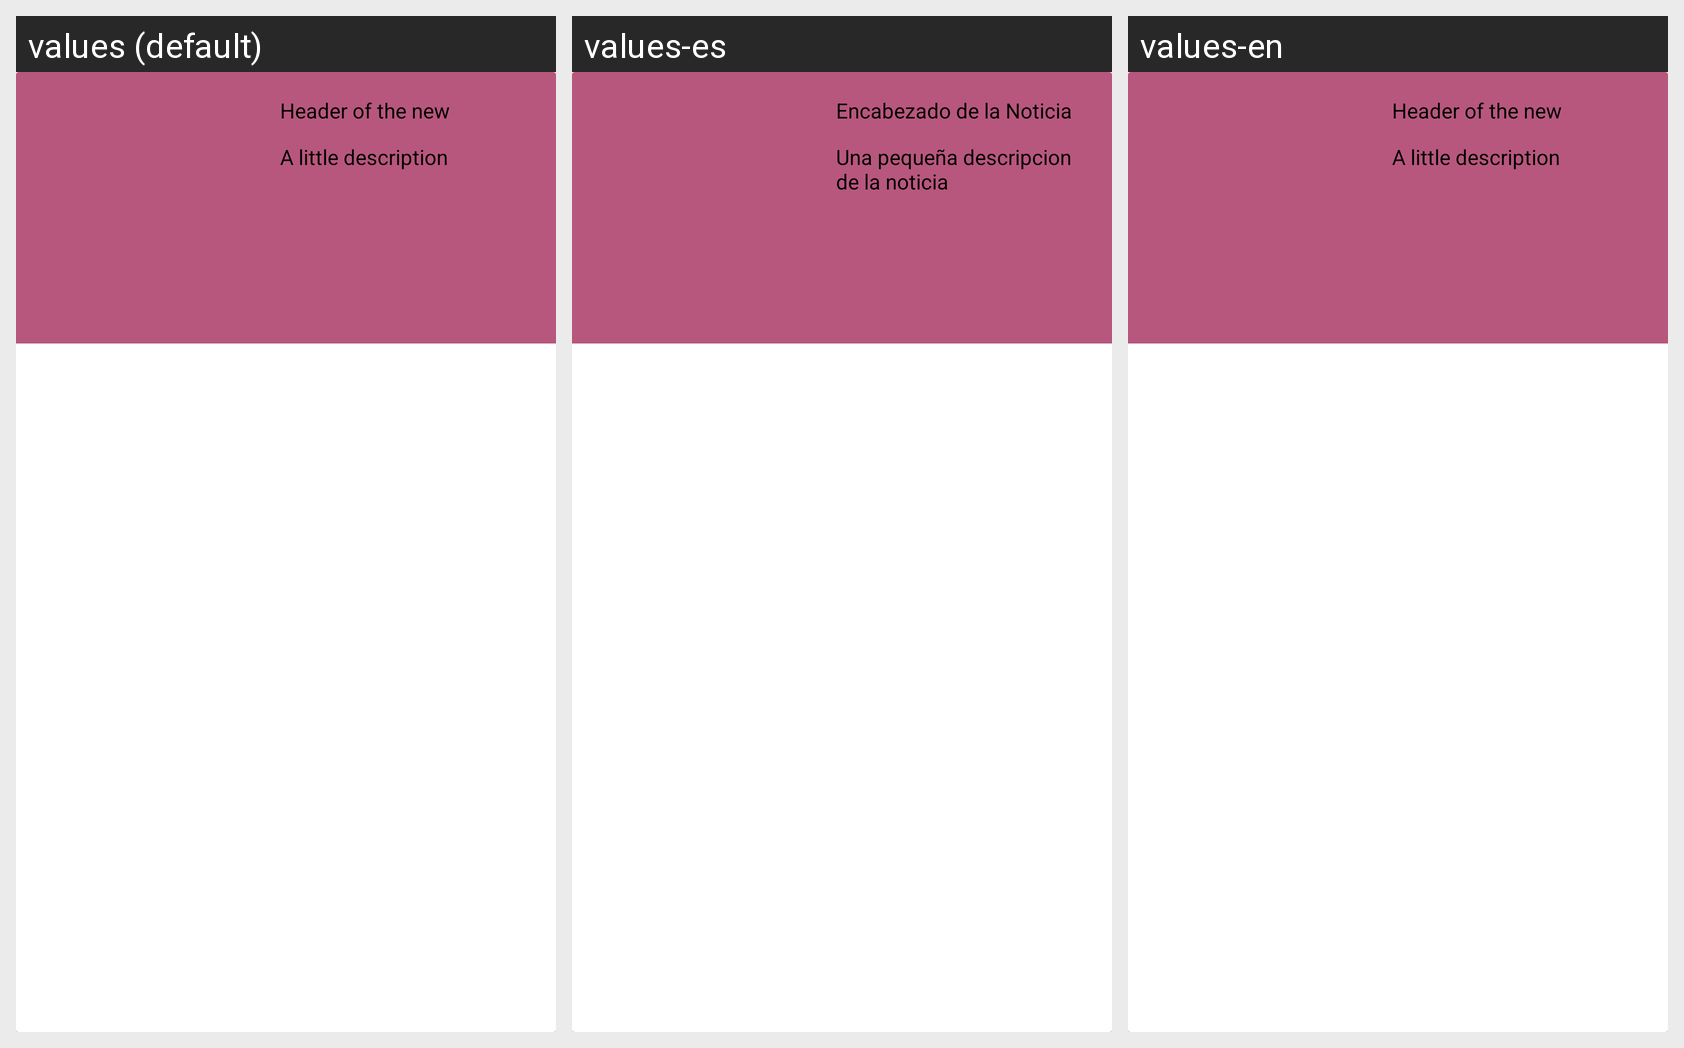

Translations of the strings shown on this Android screen, per locale in the grid:
Android screen res/layout/cv_news.xml rendered under 3 locales, left to right: values (default), values-es, values-en. Device: Nexus 5 (rendered at 1080×1920; each locale shown at half size, 540×960, under a caption strip naming it); theme Theme.SpaceXMobile.
Strings drawn on this screen, with the default value and each locale's value (text and hints the layout hard-codes, and strings that could not be matched under every locale, appear in the picture but are not listed):

header_cv
  values: Header of the new
  values-es: Encabezado de la Noticia
  values-en: Header of the new

description_cv
  values: A little description
  values-es: Una pequeña descripcion de la noticia
  values-en: A little description
